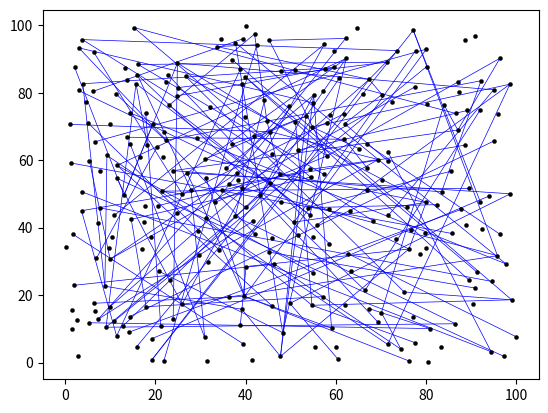

Generate this figure with matplotlib:
from random import random
from random import seed
import numpy as np
import matplotlib.pyplot as plt

N = 500 
N_HOST = 100
MIN_ACCEPTED_DIST = 2 
x_temp = 100 * np.random.rand(N)
y_temp = 100 * np.random.rand(N)
x = []
y = []

for i in range(0, N):
    mindist = np.partition(np.sqrt((x_temp[i] - x_temp)**2 + (y_temp[i] - y_temp)**2), 2)[1]
    if mindist > MIN_ACCEPTED_DIST:
        x.append(x_temp[i])
        y.append(y_temp[i])

N = len(x)

for i in range(0, N):
    for j in range(i + 1, N):
        if np.random.rand() > 0.995:
            plt.plot([x[i], x[j]], [y[i], y[j]], color='blue', linewidth=0.5, zorder=1)

plt.scatter(x, y, facecolor='black', edgecolor='black', linewidth=0.1, s=10, zorder=2)
plt.savefig("graph.pdf")

# for i in range(0, N):
#     mindist = np.partition(np.sqrt((x_router_temp[i] - x_router_temp)**2 + (y_router_temp[i] - y_router_temp)**2), 2)[1]
#     
#     if (mindist > MIN_ACCEPTED_DIST):
#         x_router.append(x_router_temp[i])
#         y_router.append(y_router_temp[i])
# 
# edges = set()
# 
# N1 = len(x_router)
# 
# dist = np.zeros(shape=(N1,N1))
# 
# for i in range(0,N1):
#     tupl = []
#     for j in range(i+1, N1):
#         dist[i][j] = dist[j][i] = np.sqrt((x_router[i] - x_router[j])**2 + (y_router[i] - y_router[j])**2)
# 
#     for j in range(0, N1):
#         if j == i:
#             continue
#         tupl.append((dist[i][j], j))
# 
#     tupl.sort()
# 
#     # k_max = np.floor(random() * N / 100)
#     k_max = 2
#     for k, t in enumerate(tupl):
#         if k > k_max:
#             break
#         j = t[1]
#         plt.plot([x_router[i], x_router[j]], [y_router[i], y_router[j]], color='black', linewidth=0.01, zorder=1)
#         edges.add((i, j))
# 
# x_host_temp = 100 * np.random.rand(N_HOST)
# y_host_temp = 100 * np.random.rand(N_HOST)
# x_host = []
# y_host = []
# 
# for i in range(0, N_HOST):
#     tempvec = np.sqrt((x_host_temp[i] - x_router)**2 + (y_host_temp[i] - y_router)**2)
#     templist = []
# 
#     for j, a in enumerate(tempvec):
#         templist.append((a, j))
#     templist.sort()
#     mindist, j = templist[0]
# 
#     if (mindist > MIN_ACCEPTED_DIST):
#         x_host.append(x_host_temp[i])
#         y_host.append(y_host_temp[i])
#         plt.plot([x_host[-1], x_router[j]], [y_host[-1], y_router[j]], color='blue', linewidth=0.5, zorder=1)
# 
# N2 = len(x_host)
# 
# print("routers:")
# for i in range(0, N1):
#     print(x_router[i], y_router[i])
# print("hosts:")
# for i in range(0, N2):
#     print(x_host[i], y_host[i])
# print("edges:")
# for e in edges:
#     print(e[0], e[1])
# 
# plt.axis('equal')
# plt.scatter(x_router, y_router, facecolor='black', edgecolor='black', linewidth=0.1, s=10, zorder=2)
# plt.scatter(x_host, y_host, facecolor='white', edgecolor='black', linewidth=0.1, s=10, zorder=3)
# circ = plt.Circle((0,0), 2, color='r', fill=False)
# # fig, ax = plt.subplots()
# # ax.add_patch(circ)
# plt.savefig("graph.pdf")
